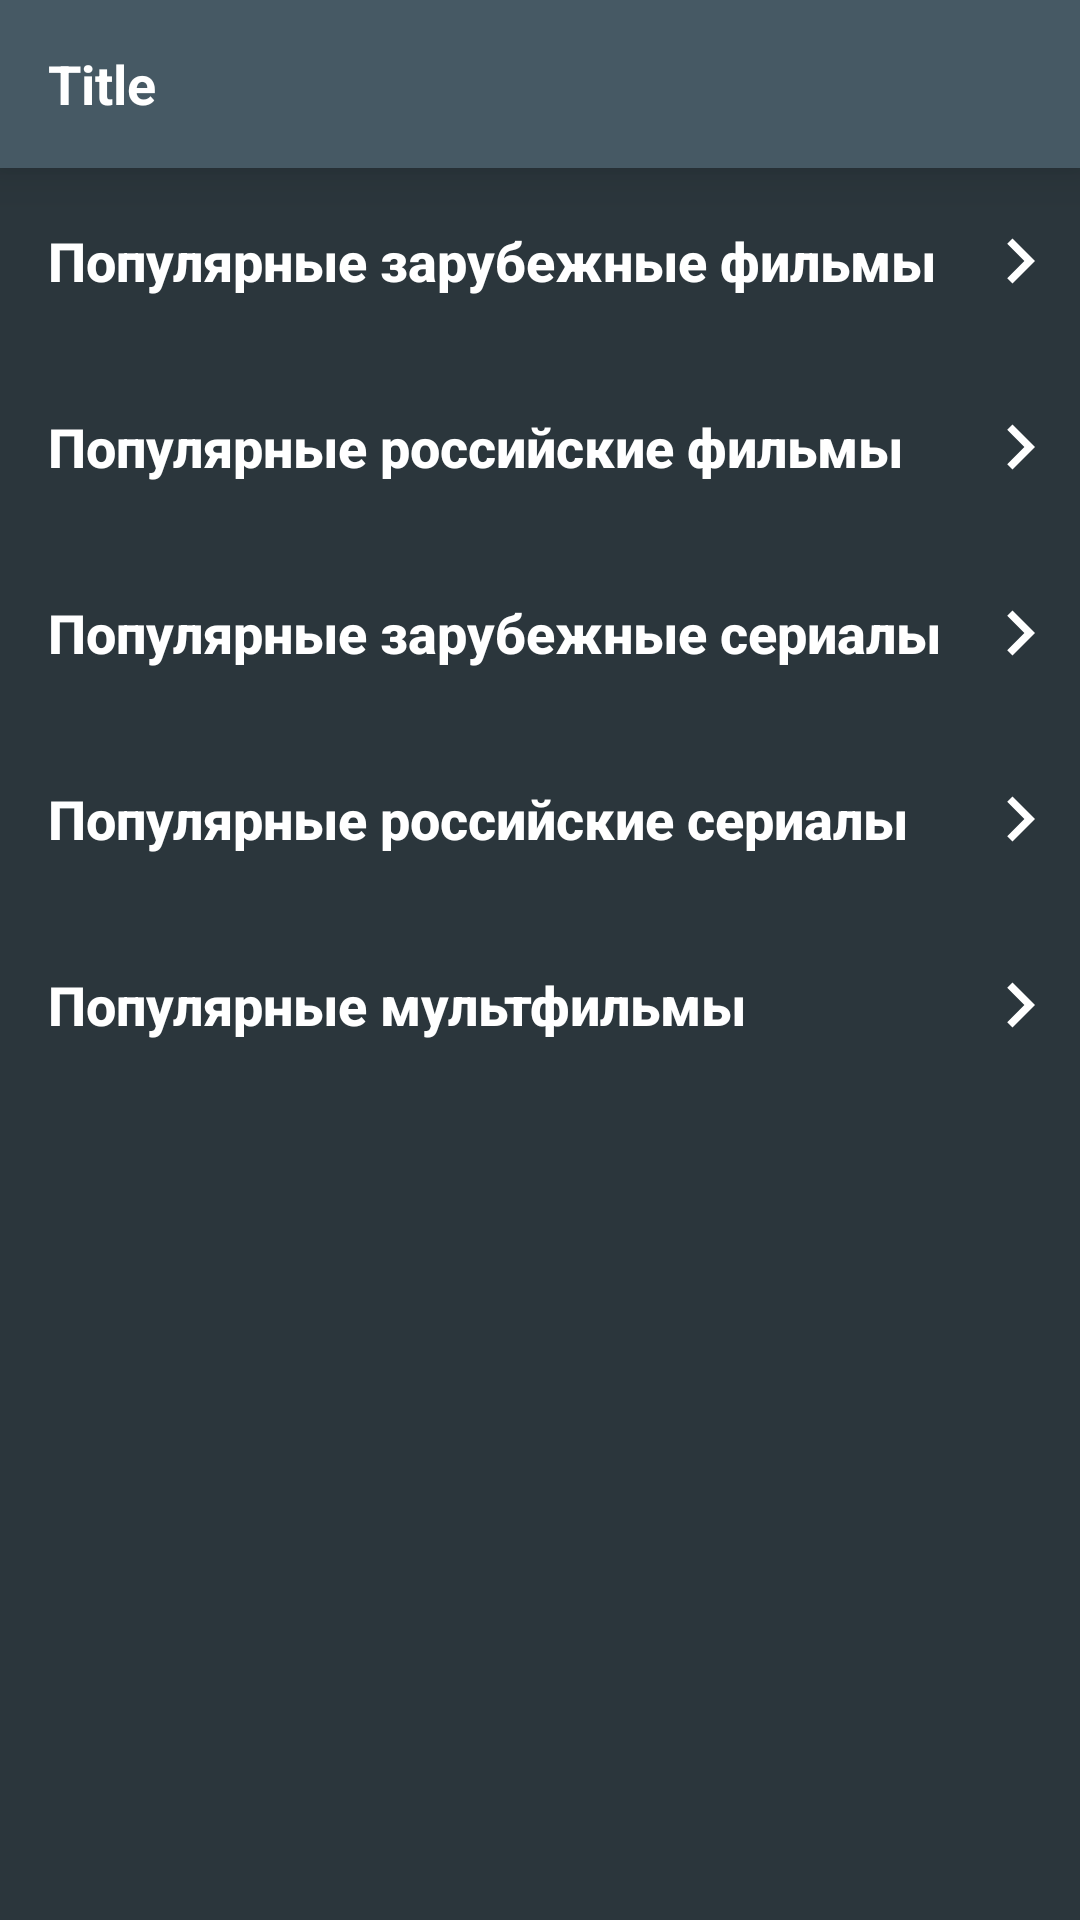

Layout XML and referenced resources for this Android screen:
<!-- AndroidManifest.xml: application theme Theme.KinoFilms -->
<!-- res/layout/fragment_recommendations.xml -->
<?xml version="1.0" encoding="utf-8"?>
<androidx.constraintlayout.widget.ConstraintLayout xmlns:android="http://schemas.android.com/apk/res/android"
    xmlns:app="http://schemas.android.com/apk/res-auto"
    xmlns:tools="http://schemas.android.com/tools"
    android:layout_width="match_parent"
    android:layout_height="match_parent"
    android:background="@color/color_app_fragment">

    <include
        android:id="@+id/toolbar_custom"
        layout="@layout/custom_toolbar"
        app:layout_constraintEnd_toEndOf="parent"
        app:layout_constraintStart_toStartOf="parent"
        app:layout_constraintTop_toTopOf="parent" />

    <androidx.core.widget.NestedScrollView
        android:layout_width="match_parent"
        android:layout_height="@dimen/dp_0"
        android:layout_marginBottom="@dimen/dp_10"
        app:layout_constraintBottom_toBottomOf="parent"
        app:layout_constraintEnd_toEndOf="parent"
        app:layout_constraintStart_toStartOf="parent"
        app:layout_constraintTop_toBottomOf="@id/toolbar_custom">

        <androidx.constraintlayout.widget.ConstraintLayout
            android:layout_width="match_parent"
            android:layout_height="@dimen/dp_0">

            <androidx.appcompat.widget.AppCompatButton
                android:id="@+id/button_popular_foreign_movies"
                style="?android:attr/borderlessButtonStyle"
                android:layout_width="match_parent"
                android:layout_height="wrap_content"
                android:layout_marginStart="@dimen/dp_16"
                android:layout_marginEnd="@dimen/dp_5"
                android:background="@color/color_app_fragment"
                android:drawableEnd="@drawable/ic_baseline_keyboard_arrow_right_24"
                android:drawableTint="@color/white"
                android:gravity="start|center"
                android:paddingVertical="@dimen/dp_16"
                android:text="@string/popular_foreign_movies"
                android:textAllCaps="false"
                android:textColor="@color/white"
                android:textSize="@dimen/sp_18"
                android:textStyle="bold"
                app:layout_constraintEnd_toEndOf="parent"
                app:layout_constraintStart_toStartOf="parent"
                app:layout_constraintTop_toTopOf="parent" />

            <androidx.recyclerview.widget.RecyclerView
                android:id="@+id/list_popular_foreign_movies"
                android:layout_width="match_parent"
                android:layout_height="@dimen/dp_0"
                app:layout_constraintEnd_toEndOf="parent"
                app:layout_constraintStart_toStartOf="parent"
                app:layout_constraintTop_toBottomOf="@+id/button_popular_foreign_movies"
                tools:itemCount="1"
                tools:listitem="@layout/item_movie_recommendations" />

            <androidx.appcompat.widget.AppCompatButton
                android:id="@+id/button_popular_russian_movies"
                style="?android:attr/borderlessButtonStyle"
                android:layout_width="match_parent"
                android:layout_height="wrap_content"
                android:layout_marginStart="@dimen/dp_16"
                android:layout_marginEnd="@dimen/dp_5"
                android:background="@color/color_app_fragment"
                android:drawableEnd="@drawable/ic_baseline_keyboard_arrow_right_24"
                android:drawableTint="@color/white"
                android:gravity="start|center"
                android:paddingVertical="@dimen/dp_16"
                android:text="@string/popular_russian_movies"
                android:textAllCaps="false"
                android:textColor="@color/white"
                android:textSize="@dimen/sp_18"
                android:textStyle="bold"
                app:layout_constraintEnd_toEndOf="parent"
                app:layout_constraintStart_toStartOf="parent"
                app:layout_constraintTop_toBottomOf="@id/list_popular_foreign_movies" />

            <androidx.recyclerview.widget.RecyclerView
                android:id="@+id/list_popular_russian_movies"
                android:layout_width="match_parent"
                android:layout_height="@dimen/dp_0"
                app:layout_constraintEnd_toEndOf="parent"
                app:layout_constraintStart_toStartOf="parent"
                app:layout_constraintTop_toBottomOf="@+id/button_popular_russian_movies"
                tools:itemCount="1"
                tools:listitem="@layout/item_movie_recommendations" />

            <androidx.appcompat.widget.AppCompatButton
                android:id="@+id/button_popular_foreign_serials"
                style="?android:attr/borderlessButtonStyle"
                android:layout_width="match_parent"
                android:layout_height="wrap_content"
                android:layout_marginStart="@dimen/dp_16"
                android:layout_marginEnd="@dimen/dp_5"
                android:background="@color/color_app_fragment"
                android:drawableEnd="@drawable/ic_baseline_keyboard_arrow_right_24"
                android:drawableTint="@color/white"
                android:gravity="start|center"
                android:paddingVertical="@dimen/dp_16"
                android:text="@string/popular_foreign_serials"
                android:textAllCaps="false"
                android:textColor="@color/white"
                android:textSize="@dimen/sp_18"
                android:textStyle="bold"
                app:layout_constraintEnd_toEndOf="parent"
                app:layout_constraintStart_toStartOf="parent"
                app:layout_constraintTop_toBottomOf="@id/list_popular_russian_movies" />

            <androidx.recyclerview.widget.RecyclerView
                android:id="@+id/list_popular_foreign_serials"
                android:layout_width="match_parent"
                android:layout_height="@dimen/dp_0"
                app:layout_constraintEnd_toEndOf="parent"
                app:layout_constraintStart_toStartOf="parent"
                app:layout_constraintTop_toBottomOf="@+id/button_popular_foreign_serials"
                tools:itemCount="1"
                tools:listitem="@layout/item_movie_recommendations" />

            <androidx.appcompat.widget.AppCompatButton
                android:id="@+id/button_popular_russian_serials"
                style="?android:attr/borderlessButtonStyle"
                android:layout_width="match_parent"
                android:layout_height="wrap_content"
                android:layout_marginStart="@dimen/dp_16"
                android:layout_marginEnd="@dimen/dp_5"
                android:background="@color/color_app_fragment"
                android:drawableEnd="@drawable/ic_baseline_keyboard_arrow_right_24"
                android:drawableTint="@color/white"
                android:gravity="start|center"
                android:paddingVertical="@dimen/dp_16"
                android:text="@string/popular_russian_serials"
                android:textAllCaps="false"
                android:textColor="@color/white"
                android:textSize="@dimen/sp_18"
                android:textStyle="bold"
                app:layout_constraintEnd_toEndOf="parent"
                app:layout_constraintStart_toStartOf="parent"
                app:layout_constraintTop_toBottomOf="@id/list_popular_foreign_serials" />

            <androidx.recyclerview.widget.RecyclerView
                android:id="@+id/list_popular_russian_serials"
                android:layout_width="match_parent"
                android:layout_height="@dimen/dp_0"
                app:layout_constraintEnd_toEndOf="parent"
                app:layout_constraintStart_toStartOf="parent"
                app:layout_constraintTop_toBottomOf="@+id/button_popular_russian_serials"
                tools:itemCount="1"
                tools:listitem="@layout/item_movie_recommendations" />

            <androidx.appcompat.widget.AppCompatButton
                android:id="@+id/button_popular_cartoons"
                style="?android:attr/borderlessButtonStyle"
                android:layout_width="match_parent"
                android:layout_height="wrap_content"
                android:layout_marginStart="@dimen/dp_16"
                android:layout_marginEnd="@dimen/dp_5"
                android:background="@color/color_app_fragment"
                android:drawableEnd="@drawable/ic_baseline_keyboard_arrow_right_24"
                android:drawableTint="@color/white"
                android:gravity="start|center"
                android:paddingVertical="@dimen/dp_16"
                android:text="@string/popular_cartoons"
                android:textAllCaps="false"
                android:textColor="@color/white"
                android:textSize="@dimen/sp_18"
                android:textStyle="bold"
                app:layout_constraintEnd_toEndOf="parent"
                app:layout_constraintStart_toStartOf="parent"
                app:layout_constraintTop_toBottomOf="@id/list_popular_russian_serials" />

            <androidx.recyclerview.widget.RecyclerView
                android:id="@+id/list_popular_cartoons"
                android:layout_width="match_parent"
                android:layout_height="@dimen/dp_0"
                app:layout_constraintEnd_toEndOf="parent"
                app:layout_constraintStart_toStartOf="parent"
                app:layout_constraintTop_toBottomOf="@+id/button_popular_cartoons"
                tools:itemCount="1"
                tools:listitem="@layout/item_movie_recommendations" />

        </androidx.constraintlayout.widget.ConstraintLayout>

    </androidx.core.widget.NestedScrollView>

    <FrameLayout
        android:id="@+id/layout_progress"
        android:layout_width="@dimen/dp_0"
        android:layout_height="@dimen/dp_0"
        android:background="@color/color_app_bottom_toolbar"
        android:visibility="gone"
        app:layout_constraintBottom_toBottomOf="parent"
        app:layout_constraintEnd_toEndOf="parent"
        app:layout_constraintStart_toStartOf="parent"
        app:layout_constraintTop_toBottomOf="@id/toolbar_custom">

        <ProgressBar
            android:id="@+id/progress_bar"
            android:layout_width="wrap_content"
            android:layout_height="wrap_content"
            android:layout_gravity="center"
            android:indeterminateTint="@color/color_app_blue" />

        <TextView
            android:layout_width="wrap_content"
            android:layout_height="wrap_content"
            android:layout_gravity="center"
            android:layout_marginTop="@dimen/dp_60"
            android:text="@string/please_wait"
            android:textColor="@color/white"
            android:textSize="@dimen/sp_16" />

    </FrameLayout>

</androidx.constraintlayout.widget.ConstraintLayout>
<!-- res/layout/custom_toolbar.xml (included above) -->
<?xml version="1.0" encoding="utf-8"?>
<androidx.constraintlayout.widget.ConstraintLayout xmlns:android="http://schemas.android.com/apk/res/android"
    xmlns:app="http://schemas.android.com/apk/res-auto"
    android:id="@+id/toolbar_custom"
    android:layout_width="match_parent"
    android:layout_height="wrap_content"
    android:background="@color/color_app_bottom_toolbar"
    android:elevation="@dimen/dp_10">

    <androidx.appcompat.widget.AppCompatImageButton
        android:id="@+id/toolbar_button_back"
        style="@style/ImageButtonToolbar"
        android:layout_width="wrap_content"
        android:layout_height="wrap_content"
        android:src="@drawable/ic_baseline_arrow_back_24"
        android:visibility="gone"
        app:layout_constraintBottom_toBottomOf="parent"
        app:layout_constraintStart_toStartOf="parent"
        app:layout_constraintTop_toTopOf="parent" />

    <TextView
        android:id="@+id/toolbar_title"
        style="@style/CustomToolbar"
        android:layout_width="wrap_content"
        android:layout_height="wrap_content"
        android:layout_marginStart="@dimen/dp_16"
        android:gravity="center"
        android:text="@string/title"
        app:layout_constraintBottom_toBottomOf="parent"
        app:layout_constraintStart_toEndOf="@id/toolbar_button_back"
        app:layout_constraintTop_toTopOf="parent" />

    <com.google.android.material.textfield.TextInputLayout
        android:id="@+id/toolbar_search_layout"
        android:layout_width="@dimen/dp_0"
        android:layout_height="wrap_content"
        android:layout_marginStart="@dimen/dp_16"
        android:visibility="gone"
        app:boxStrokeWidth="@dimen/dp_0"
        app:boxStrokeWidthFocused="@dimen/dp_0"
        app:endIconDrawable="@drawable/ic_baseline_close_24"
        app:endIconMode="clear_text"
        app:endIconTint="@color/white"
        app:hintEnabled="false"
        app:layout_constraintBottom_toBottomOf="parent"
        app:layout_constraintEnd_toStartOf="@id/toolbar_button"
        app:layout_constraintStart_toStartOf="parent"
        app:layout_constraintTop_toTopOf="parent">

        <com.google.android.material.textfield.TextInputEditText
            android:id="@+id/toolbar_search_edit_text"
            android:layout_width="match_parent"
            android:layout_height="wrap_content"
            android:background="@color/color_app_bottom_toolbar"
            android:hint="@string/search"
            android:inputType="text"
            android:maxLines="1"
            android:textColor="@color/white"
            android:textColorHint="@color/color_text_unchecked"
            android:textSize="@dimen/sp_18"
            android:theme="@style/MyEditText" />

    </com.google.android.material.textfield.TextInputLayout>

    
    
    
    
    
    
    
    
    
    

    <androidx.appcompat.widget.AppCompatImageButton
        android:id="@+id/toolbar_button"
        style="@style/ImageButtonToolbar"
        android:layout_width="wrap_content"
        android:layout_height="wrap_content"
        android:src="@drawable/ic_baseline_search_24"
        android:visibility="gone"
        app:layout_constraintBottom_toBottomOf="parent"
        app:layout_constraintEnd_toEndOf="parent"
        app:layout_constraintTop_toTopOf="parent" />

</androidx.constraintlayout.widget.ConstraintLayout>
<!-- res/layout/item_movie_recommendations.xml (included above) -->
<?xml version="1.0" encoding="utf-8"?>
<androidx.constraintlayout.widget.ConstraintLayout xmlns:android="http://schemas.android.com/apk/res/android"
    xmlns:app="http://schemas.android.com/apk/res-auto"
    xmlns:tools="http://schemas.android.com/tools"
    android:layout_width="wrap_content"
    android:layout_height="wrap_content"
    android:layout_marginHorizontal="@dimen/dp_10"
    tools:background="@color/color_app_fragment">

    <androidx.cardview.widget.CardView
        android:id="@+id/card_view_movie"
        android:layout_width="@dimen/dp_100"
        android:layout_height="@dimen/dp_160"
        app:cardCornerRadius="@dimen/dp_10"
        app:layout_constraintStart_toStartOf="parent"
        app:layout_constraintTop_toTopOf="parent">

        <ImageView
            android:id="@+id/image_movie"
            android:layout_width="match_parent"
            android:layout_height="match_parent"
            android:layout_gravity="center"
            android:scaleType="fitXY" />

    </androidx.cardview.widget.CardView>

    <ImageView
        android:id="@+id/image_star"
        android:layout_width="wrap_content"
        android:layout_height="wrap_content"
        android:layout_marginTop="@dimen/dp_10"
        android:src="@drawable/ic_baseline_star_outline_24"
        app:layout_constraintStart_toStartOf="@+id/card_view_movie"
        app:layout_constraintTop_toBottomOf="@id/card_view_movie"
        app:tint="@color/color_app_blue" />

    <TextView
        android:id="@+id/text_rating"
        android:layout_width="wrap_content"
        android:layout_height="wrap_content"
        android:textColor="@color/color_app_blue"
        android:textSize="@dimen/sp_14"
        app:layout_constraintBottom_toBottomOf="@id/image_star"
        app:layout_constraintStart_toEndOf="@id/image_star"
        app:layout_constraintTop_toTopOf="@id/image_star"
        tools:text="@string/default_rating" />

    <TextView
        android:id="@+id/text_release_year"
        android:layout_width="wrap_content"
        android:layout_height="wrap_content"
        android:layout_marginStart="@dimen/dp_10"
        android:textColor="@color/color_text_unchecked"
        android:textSize="@dimen/sp_14"
        app:layout_constraintBottom_toBottomOf="@id/image_star"
        app:layout_constraintStart_toEndOf="@id/text_rating"
        app:layout_constraintTop_toTopOf="@id/image_star"
        tools:text="@string/default_release_year" />

    <TextView
        android:id="@+id/text_name_movie"
        android:layout_width="@dimen/dp_100"
        android:layout_height="wrap_content"
        android:ellipsize="end"
        android:maxLines="2"
        android:textColor="@color/white"
        android:textSize="@dimen/sp_14"
        app:layout_constraintEnd_toEndOf="@id/card_view_movie"
        app:layout_constraintStart_toStartOf="@+id/card_view_movie"
        app:layout_constraintTop_toBottomOf="@id/image_star"
        tools:text="@string/name_movie" />

</androidx.constraintlayout.widget.ConstraintLayout>
<!-- resources referenced by this layout -->
<resources>
  <color name="color_app_blue">#39B9FF</color>
  <color name="color_app_bottom_toolbar">#465964</color>
  <color name="color_app_fragment">#2B363C</color>
  <color name="color_text_unchecked">#90A6B4</color>
  <color name="white">#FFFFFFFF</color>
  <dimen name="dp_0">0dp</dimen>
  <dimen name="dp_10">10dp</dimen>
  <dimen name="dp_100">100dp</dimen>
  <dimen name="dp_16">16dp</dimen>
  <dimen name="dp_160">160dp</dimen>
  <dimen name="dp_5">5dp</dimen>
  <dimen name="dp_60">60dp</dimen>
  <dimen name="sp_14">14sp</dimen>
  <dimen name="sp_16">16sp</dimen>
  <dimen name="sp_18">18sp</dimen>
  <!-- drawable ic_baseline_keyboard_arrow_right_24 (drawable) -->
  <vector xmlns:android="http://schemas.android.com/apk/res/android"
      android:width="30dp"
      android:height="30dp"
      android:autoMirrored="true"
      android:tint="#000000"
      android:viewportWidth="24"
      android:viewportHeight="24">
      <path
          android:fillColor="@android:color/white"
          android:pathData="M8.59,16.59L13.17,12 8.59,7.41 10,6l6,6 -6,6 -1.41,-1.41z" />
  </vector>
  <string name="default_rating">0.0</string>
  <string name="default_release_year">0000</string>
  <string name="name_movie">Название фильма</string>
  <string name="please_wait">Пожалуйста, подождите...</string>
  <string name="popular_cartoons">Популярные мультфильмы</string>
  <string name="popular_foreign_movies">Популярные зарубежные фильмы</string>
  <string name="popular_foreign_serials">Популярные зарубежные сериалы</string>
  <string name="popular_russian_movies">Популярные российские фильмы</string>
  <string name="popular_russian_serials">Популярные российские сериалы</string>
  <string name="search">Поиск</string>
  <string name="title">Title</string>
  <style name="CustomToolbar" parent="@style/Widget.AppCompat.Toolbar">
          <item name="android:textSize">@dimen/sp_18</item>
          <item name="android:textColor">@color/white</item>
          <item name="android:textStyle">bold</item>
      </style>
  <style name="ImageButtonToolbar">
          <item name="android:background">@null</item>
  
          <item name="android:padding">@dimen/dp_16</item>
      </style>
  <style name="MyEditText" parent="Theme.AppCompat.Light">
          <item name="colorControlNormal">@color/color_app_blue</item>
          <item name="colorControlActivated">@color/color_app_blue</item>
      </style>
  <style name="Theme.KinoFilms" parent="Theme.MaterialComponents.DayNight.NoActionBar">
          
          <item name="colorPrimary">@color/purple_500</item>
          <item name="colorPrimaryVariant">@color/purple_700</item>
          <item name="colorOnPrimary">@color/white</item>
          
          <item name="colorSecondary">@color/teal_200</item>
          <item name="colorSecondaryVariant">@color/teal_700</item>
          <item name="colorOnSecondary">@color/black</item>
          
          <item name="android:statusBarColor">@color/color_app_fragment</item>
          
      </style>
  <color name="purple_500">#FF6200EE</color>
  <color name="purple_700">#FF3700B3</color>
  <color name="teal_200">#FF03DAC5</color>
  <color name="teal_700">#FF018786</color>
  <color name="black">#FF000000</color>
</resources>
